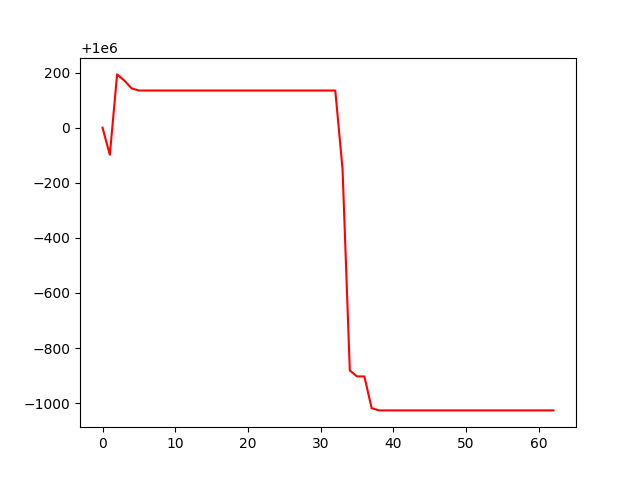

Data behind this chart, as committed beside it:
, 0
0, 1000000
1, 999901
2, 1000194
3, 1000171
4, 1000143
5, 1000135
6, 1000135
7, 1000135
8, 1000135
9, 1000135
10, 1000135
11, 1000135
12, 1000135
13, 1000135
14, 1000135
15, 1000135
16, 1000135
17, 1000135
18, 1000135
19, 1000135
20, 1000135
21, 1000135
22, 1000135
23, 1000135
24, 1000135
25, 1000135
26, 1000135
27, 1000135
28, 1000135
29, 1000135
30, 1000135
31, 1000135
32, 1000135
33, 999850
34, 999118
35, 999097
36, 999097
37, 998982
38, 998973
39, 998973
40, 998973
41, 998973
42, 998973
43, 998973
44, 998973
45, 998973
46, 998973
47, 998973
48, 998973
49, 998973
50, 998973
51, 998973
52, 998973
53, 998973
54, 998973
55, 998973
56, 998973
57, 998973
58, 998973
59, 998973
... 3 more rows
